Run: headless pygame with SDL's dummy video driver; simulated clock (each Clock.tick advances the game by its frame time, no real sleeping); random seed 0; keys injected as events and as key.get_pressed() state; mouse plan: one left click at the window centre at the start of phase 2, then a move to the lower-right quarter at the start of phase 3.
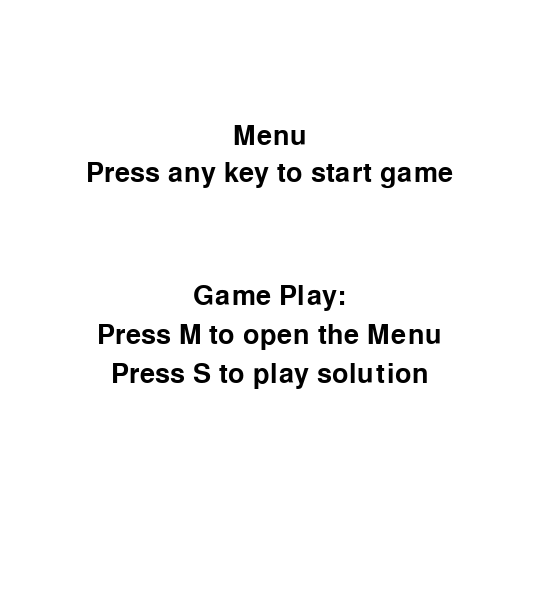
Frame 1 of 4 · flips 1–60 · no input
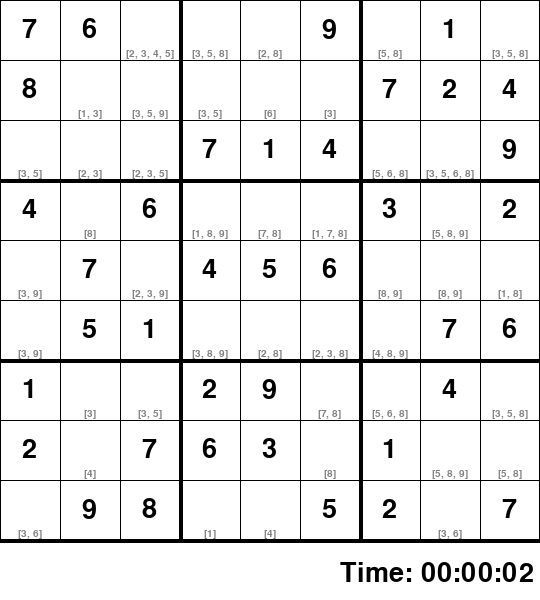
Frame 2 of 4 · flips 61–180 · clicked the window centre · tapped SPACE, RETURN · held RIGHT (→), D
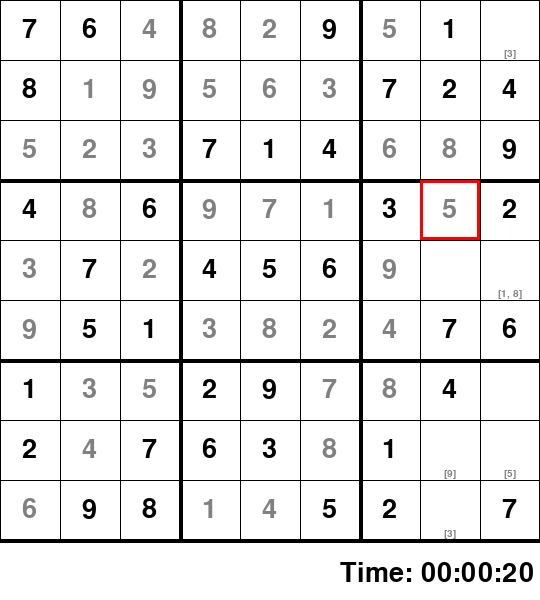
Frame 3 of 4 · flips 181–300 · moved the mouse to the lower-right quarter · held DOWN (↓), S
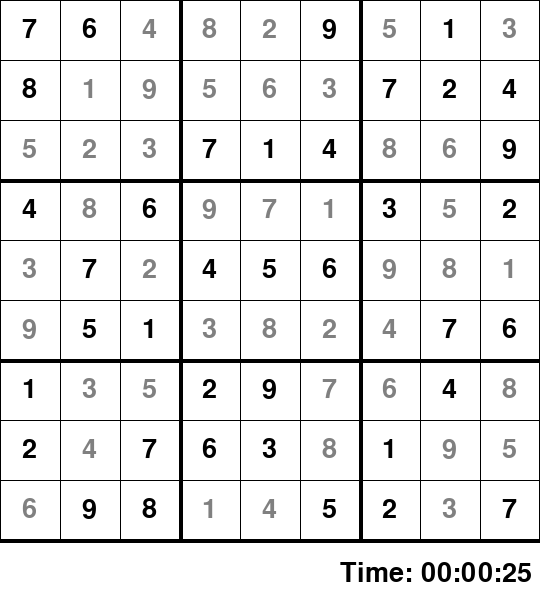
Frame 4 of 4 · flips 301–420 · held LEFT (←), A, UP (↑), W

The pygame program that drew these frames:

import pygame
import traceback
import sys
import copy
import math
from collections import defaultdict

class States(object):
   def __init__(self):
       self.fnt = pygame.font.SysFont("comicsans", 40)
       self.fnt2 = pygame.font.SysFont("comicsans", 15)
       self.done = False
       self.next = None
       self.quit = False
       self.previous = None

class Menu(States):
    def __init__(self):
        States.__init__(self)
        self.next = 'game'
        self.menu_size = self.menu_width, self.menu_height = (540,600)

    def cleanup(self) -> None:
        print('cleaning up Menu state stuff')

    def startup(self) -> None:
        print('starting Menu state stuff')

    def get_event(self, event: pygame.event) -> None:
        if event.type == pygame.KEYDOWN:
            print('Menu State keydown')
            self.done = True
        elif event.type == pygame.MOUSEBUTTONDOWN:
            self.done = True

    def update(self, screen: pygame.Surface, delta_time) -> None:
        self.draw(screen)

    def draw(self, screen: pygame.Surface) -> None:
        screen.fill((255,255,255))

        menu_text = ['Menu','Press any key to start game']
        num_of_lines = len(menu_text)
        for text in menu_text:
            line = self.fnt.render(text, 1, (0,0,0))
            y = 200 - ((line.get_height()+50)*num_of_lines)/2
            x = 270 - line.get_width()/2
            screen.blit(line,(x,y))
            num_of_lines -= 1

        menu_text = ['Game Play:','Press M to open the Menu', 'Press S to play solution']
        num_of_lines = len(menu_text)
        for text in menu_text:
            line = self.fnt.render(text, 1, (0,0,0))
            y = 400 - ((line.get_height()+50)*num_of_lines)/2
            x = 270 - line.get_width()/2
            screen.blit(line,(x,y))
            num_of_lines -= 1


class Game(States):
    def __init__(self):
        States.__init__(self)
        self.next = 'menu'
        self.board_size = self.board_width, self.board_height = (540,540)
        self.cell_size = self.board_width / 9
        self.selected_cell_left, self.selected_cell_top = (0, 0)
        self.selected_cell_left_prev, self.selected_cell_top_prev = (0, 0)
        self.cell_center_x, self.cell_center_y = (0, 0)
        self.cell_selected = False
        self.slove_board = False
        self.key = 0
        self.board = [[7,8,0,4,0,0,1,2,0],
                      [6,0,0,0,7,5,0,0,9],
                      [0,0,0,6,0,1,0,7,8],
                      [0,0,7,0,4,0,2,6,0],
                      [0,0,1,0,5,0,9,3,0],
                      [9,0,4,0,6,0,0,0,5],
                      [0,7,0,3,0,0,0,1,2],
                      [1,2,0,0,0,7,4,0,0],
                      [0,4,9,2,0,6,0,0,7]]

        self.player_guesses = [[0,0,0,0,0,0,0,0,0],
                               [0,0,0,0,0,0,0,0,0],
                               [0,0,0,0,0,0,0,0,0],
                               [0,0,0,0,0,0,0,0,0],
                               [0,0,0,0,0,0,0,0,0],
                               [0,0,0,0,0,0,0,0,0],
                               [0,0,0,0,0,0,0,0,0],
                               [0,0,0,0,0,0,0,0,0],
                               [0,0,0,0,0,0,0,0,0]]

        self.possible_solutions = self.find_possible_solutions()

    def cleanup(self) -> None:
        print('cleaning up Game state stuff')

    def startup(self) -> None:
        print('starting Game state stuff')

    def get_event(self, event: pygame.event) -> None:
        if event.type == pygame.KEYDOWN:
            if event.key == pygame.K_m:
                self.done = True
            elif event.key == pygame.K_s:
                self.done = True
                self.next = 'solve'
            elif event.key in (pygame.K_1, pygame.K_KP1):
                self.key = 1
            elif event.key in (pygame.K_2, pygame.K_KP2):
                self.key = 2
            elif event.key in (pygame.K_3, pygame.K_KP3):
                self.key = 3
            elif event.key in (pygame.K_4, pygame.K_KP4):
                self.key = 4
            elif event.key in (pygame.K_5, pygame.K_KP5):
                self.key = 5
            elif event.key in (pygame.K_6, pygame.K_KP6):
                self.key = 6
            elif event.key in (pygame.K_7, pygame.K_KP7):
                self.key = 7
            elif event.key in (pygame.K_8, pygame.K_KP8):
                self.key = 8
            elif event.key in (pygame.K_9, pygame.K_KP9):
                self.key = 9
            elif event.key == pygame.K_UP:
                self.write_to_board()
                self.possible_solutions = self.find_possible_solutions()
                if self.selected_cell_top != 0:
                    self.selected_cell_top -= 60
            elif event.key == pygame.K_DOWN:
                self.write_to_board()
                self.possible_solutions = self.find_possible_solutions()
                if self.selected_cell_top != 480:
                    self.selected_cell_top += 60
            elif event.key == pygame.K_LEFT:
                self.write_to_board()
                self.possible_solutions = self.find_possible_solutions()
                if self.selected_cell_left != 0:
                    self.selected_cell_left -= 60
            elif event.key == pygame.K_RIGHT:
                self.write_to_board()
                self.possible_solutions = self.find_possible_solutions()
                if self.selected_cell_left != 480:
                    self.selected_cell_left += 60
            elif event.key == pygame.K_RETURN:
                if self.board[int(self.selected_cell_left//60)][int(self.selected_cell_top//60)] == 0:
                    self.write_to_board()
                    self.possible_solutions = self.find_possible_solutions()
            elif event.key == pygame.K_DELETE:
                self.player_guesses[int(self.selected_cell_left//60)][int(self.selected_cell_top//60)] = 0
                self.possible_solutions = self.find_possible_solutions()
                self.clear_cell()
        elif event.type == pygame.MOUSEBUTTONDOWN:
            self.selected_cell_left, self.selected_cell_top = self.select_cell(pygame.mouse.get_pos())
            if self.board[int(self.selected_cell_left//60)][int(self.selected_cell_top//60)] == 0:
                self.cell_selected = True
                if (self.selected_cell_left, self.selected_cell_top) != (self.selected_cell_left_prev, self.selected_cell_top_prev):
                    self.clear_cell()
                print(self.selected_cell_left, self.selected_cell_top)
            else:
                self.cell_selected = False

        if self.key in range(1,10) and self.cell_selected:
            pass
            # print(self.key)

    def update(self, screen: pygame.Surface, delta_time: float) -> None:
        self.draw(screen, delta_time)

    def draw(self, screen: pygame.Surface, delta_time: float) -> None:
        screen.fill((255,255,255))
        self.draw_grid(screen)
        self.draw_time(screen)

    def draw_time(self, screen: pygame.Surface) -> None:
        Clock = pygame.time.get_ticks()
        running_clock = self.fnt.render(f'Time: {self.format_time(Clock)}', 1, (0,0,0))
        screen.blit(running_clock, (540 - 200, 560))

    def format_time(self, ms: int) -> None:
        sec, minute, hour = ms%60000//1000, ms%3600000//60000, ms%86400000//(60000*60)
        return f'{hour:02}:{minute:02}:{sec:02}'

    def draw_grid(self, screen: pygame.Surface) -> None:
        for i in range(10):
            if i % 3 == 0 and i != 0:
                thick = 4
            else:
                thick = 1

            pygame.draw.line(screen, (0,0,0), (0, i*self.cell_size), (self.board_width, i*self.cell_size), thick)
            pygame.draw.line(screen, (0,0,0), (i*self.cell_size, 0), (i*self.cell_size, self.board_height), thick)

        self.print_board(screen)

        if self.cell_selected:
            self.selected_cell_left_prev, self.selected_cell_top_prev = self.selected_cell_left, self.selected_cell_top
            pygame.draw.rect(screen, (255,0,0), (self.selected_cell_left, self.selected_cell_top, self.cell_size, self.cell_size), 3)
            if self.key and self.board[int(self.selected_cell_left//60)][int(self.selected_cell_top//60)] == 0:
                guessed_number = self.fnt.render(str(self.key), 1, (128,128,128))
                screen.blit(guessed_number, (self.selected_cell_left+5, self.selected_cell_top+5))

    def print_board(self, screen: pygame.Surface) -> None:
        for x in range(9):
            for y in range(9):
                position = (x*self.cell_size, y*self.cell_size)
                number = self.fnt.render(str(self.board[x][y]), 1, (0,0,0))
                player_guess = self.fnt.render(str(self.player_guesses[x][y]), 1, (128,128,128))
                possible_solutions = self.fnt2.render(str(self.possible_solutions[(x,y)]), 1, (128,128,128))
                center = position[0]+30-number.get_width()/2, position[1]+30-number.get_height()/2
                center_x, center_y = position[0]+30-possible_solutions.get_width()/2, position[1]+60-possible_solutions.get_height()-1
                if self.board[x][y] != 0:
                    screen.blit(number, center)
                else:
                    if self.possible_solutions[(x,y)]:
                        screen.blit(possible_solutions, (center_x,center_y))
                if self.player_guesses[x][y] != 0:
                    screen.blit(player_guess, center)

    def clear_cell(self) -> None:
        self.key = 0

    def write_to_board(self) -> None:
        x, y = int(self.selected_cell_left//60), int(self.selected_cell_top//60)
        if self.is_possible_solutions(x, y, self.key):
            # self.board[x][y] = self.key
            self.player_guesses[x][y] = self.key
        self.clear_cell()

    def select_cell(self, postion: tuple) -> None:
        x , y = postion
        if x > self.board_width or y > self.board_height:
            self.cell_selected = False

        return x//self.cell_size * self.cell_size, y//self.cell_size * self.cell_size

    def find_possible_solutions(self):
        possible_solutions = defaultdict(list)
        for y in range(9):
            for x in range(9):
                if self.board[y][x] == 0:
                    for n in range(1,10):
                        if self.is_possible_solutions(y,x,n):
                            possible_solutions[(y,x)].append(n)
        return possible_solutions

    def is_possible_solutions(self, y: int, x: int, n: int) -> bool:
        already_found = set()

        for i in range(9):
            already_found.add(self.board[y][i])
            already_found.add(self.board[i][x])
            already_found.add(self.player_guesses[y][i])
            already_found.add(self.player_guesses[i][x])

        sqr_y = (y//3)*3
        sqr_x = (x//3)*3
        for i in range(3):
            for j in range(3):
                already_found.add(self.board[sqr_y+i][sqr_x+j])
                already_found.add(self.player_guesses[sqr_y+i][sqr_x+j])

        return n not in already_found


class Solve(Game):
    def __init__(self):
        Game.__init__(self)
        self.solved_board = []
        self.board_solved = False

    def cleanup(self) -> None:
        print('cleaning up Solve state stuff')

    def startup(self) -> None:
        print('starting Solve state stuff')
        self.__init__()

    def get_event(self, event: pygame.event) -> None:
        if event.type == pygame.KEYDOWN:
            if event.key in (pygame.K_m, pygame.K_q):
                self.done = True
                self.next = 'menu'
        elif event.type == pygame.MOUSEBUTTONDOWN:
            pass

    def update(self, screen: pygame.Surface, delta_time: float) -> None:
        self.draw(screen, delta_time)

    def draw(self, screen: pygame.Surface, delta_time: float) -> None:
        screen.fill((255,255,255))
        if not self.board_solved:
            self.solve(screen)
        self.draw_grid(screen)
        self.draw_time(screen)

    def solve(self, screen: pygame.Surface) -> bool:
        find = self.find_empty()
        if find:
            y, x = find
            for n in range(1,10):
                if self.done:
                    return True
                if self.is_possible_solutions(y,x,n):
                    self.player_guesses[y][x] = n
                    self.solve_animation(screen,y,x)
                    if self.solve(screen):
                        return True
                    self.player_guesses[y][x] = 0
                    self.solve_animation(screen,y,x)

            return False
        self.solved_board = copy.deepcopy(self.player_guesses)
        self.board_solved = True
        self.cell_selected = False
        return True

    def find_empty(self) -> tuple or None:
        for y in range(9):
            for x in range(9):
                if self.board[y][x] == 0 and self.player_guesses[y][x] == 0:
                    return (y,x)

    def solve_animation(self, screen: pygame.Surface, y: int, x: int) -> None:
        for event in pygame.event.get():
            self.get_event(event)

        self.cell_selected = True
        screen.fill((255,255,255))

        self.selected_cell_left, self.selected_cell_top = self.select_cell((y*60,x*60))
        pygame.draw.rect(screen, (255,0,0), (self.selected_cell_left, self.selected_cell_top, self.cell_size, self.cell_size), 3)

        self.possible_solutions = self.find_possible_solutions()

        self.draw_grid(screen)
        self.draw_time(screen)

        pygame.display.update()
        pygame.time.delay(150)


class Control:
    def __init__(self, **settings: dict):
        self.__dict__.update(settings)
        self.done = False
        self.cell_selected = False

        pygame.init()
        self.screen = pygame.display.set_mode(self.size)
        pygame.display.set_caption('Sudoku')

        self.clock = pygame.time.Clock()

    def setup_states(self, state_dict: dict, start_state: object) -> None:
        self.state_dict = state_dict
        self.state_name = start_state
        self.state = self.state_dict[self.state_name]

    def flip_state(self) -> None:
        self.state.done = False
        self.state.previous, self.state_name = self.state_name, self.state.next
        self.state.cleanup()
        self.state = self.state_dict[self.state_name]
        self.state.startup()

    def update(self, delta_time: float) -> None:
        if self.state.quit:
            self.done = True
        elif self.state.done:
            self.flip_state()

        self.state.update(self.screen, delta_time)

    def event_loop(self) -> None:
        for event in pygame.event.get():
            if event.type == pygame.QUIT:
                self.done = True
            self.state.get_event(event)

    def main_game_loop(self) -> None:
        while not self.done:
            delta_time = self.clock.tick(self.fps)/1000.0
            self.event_loop()
            self.update(delta_time)
            pygame.display.update()


if __name__ == '__main__':
    settings = {
        'size':(540,600),
        'fps' :60
    }

    app = Control(**settings)
    state_dict = {
        'menu': Menu(),
        'game': Game(),
        'solve': Solve()
    }
    try:
        app.setup_states(state_dict, 'menu')
        app.main_game_loop()
    except Exception:
        print(Exception)
        traceback.print_exc()
    finally:
        pygame.quit()
        sys.exit()
